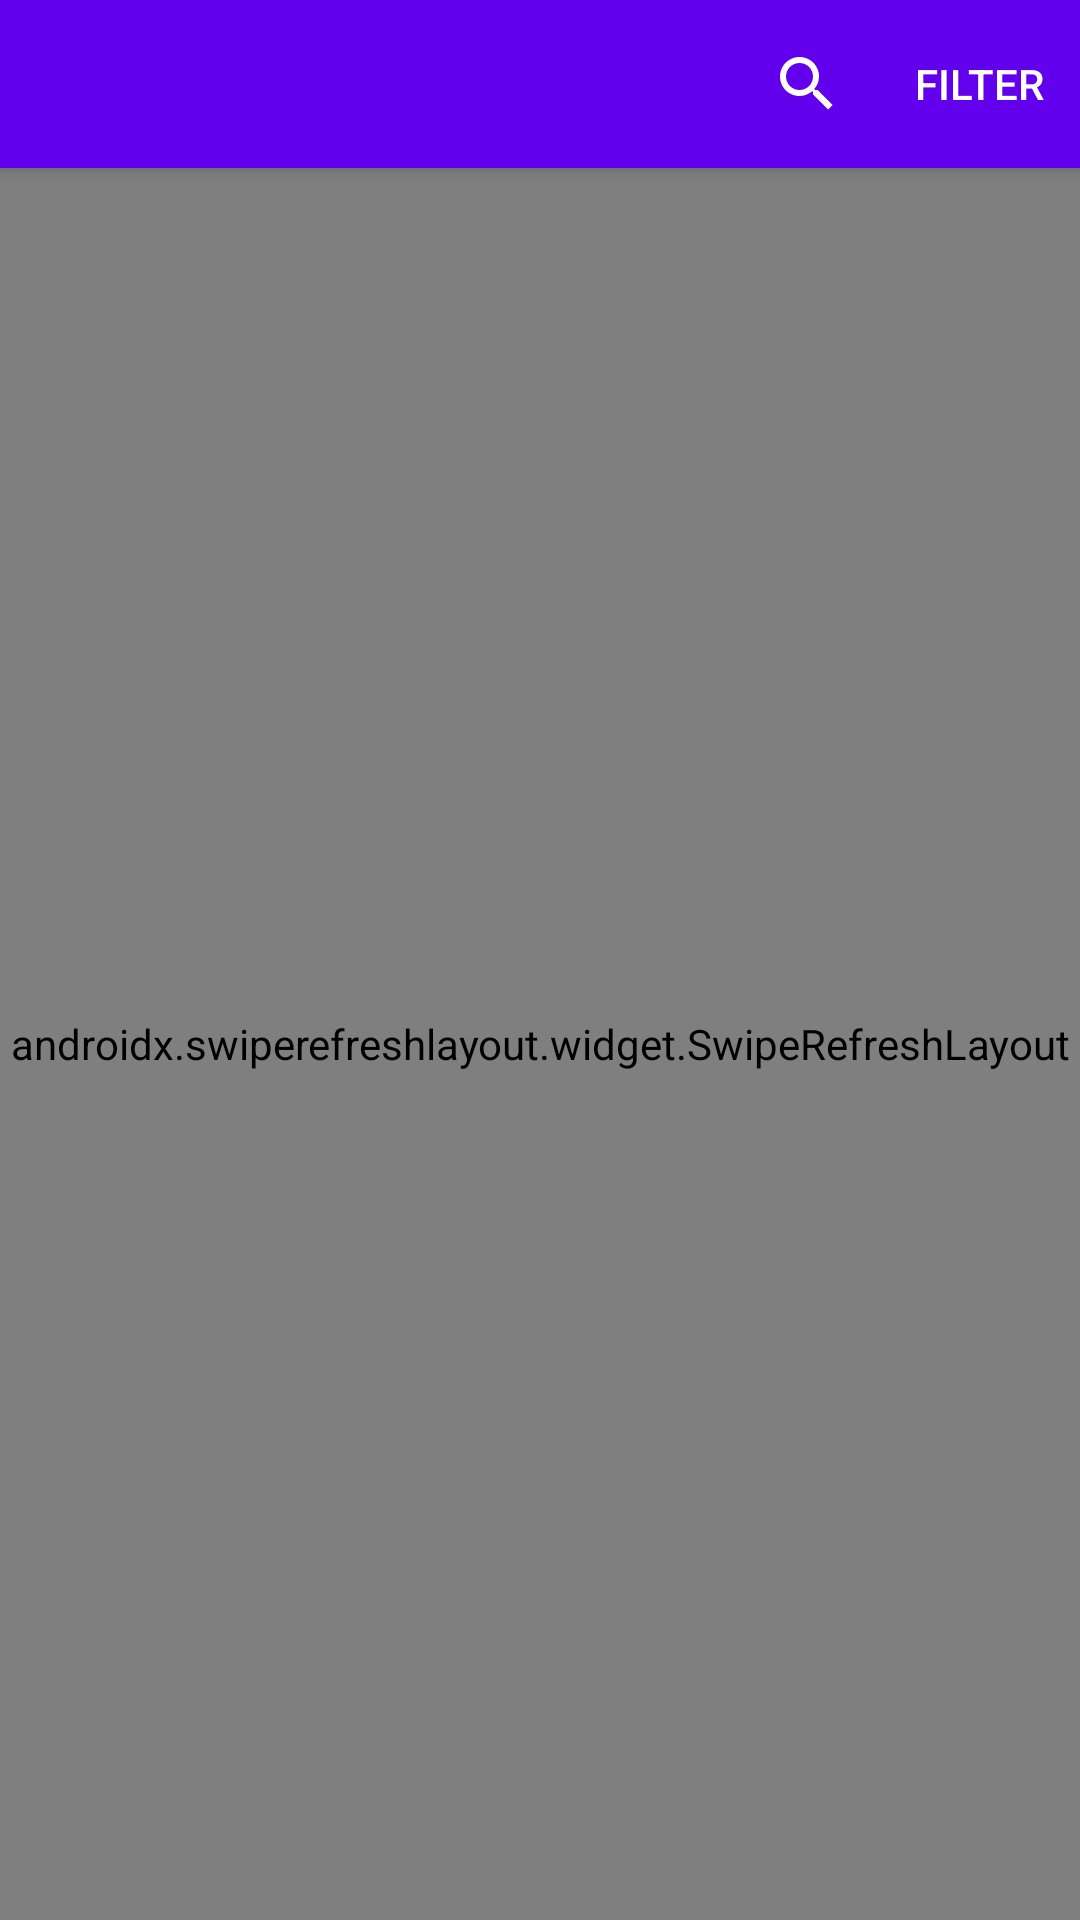

Layout XML and referenced resources for this Android screen:
<!-- AndroidManifest.xml: activity theme AppTheme.NoActionBar -->
<!-- res/layout/activity_item_list.xml -->
<?xml version="1.0" encoding="utf-8"?>
<androidx.coordinatorlayout.widget.CoordinatorLayout xmlns:android="http://schemas.android.com/apk/res/android"
    xmlns:app="http://schemas.android.com/apk/res-auto"
    xmlns:tools="http://schemas.android.com/tools"
    android:layout_width="match_parent"
    android:layout_height="match_parent"
    android:fitsSystemWindows="true"
    tools:context=".ItemListActivity">

    <FrameLayout
        android:id="@+id/frameLayout"
        android:layout_width="match_parent"
        android:layout_height="match_parent"
        app:layout_behavior="@string/appbar_scrolling_view_behavior">

        <include layout="@layout/item_list" />
    </FrameLayout>

    <com.google.android.material.appbar.AppBarLayout
        android:id="@+id/app_bar"
        android:layout_width="match_parent"
        android:layout_height="wrap_content"
        android:theme="@style/AppTheme.AppBarOverlay">

        <com.google.android.material.appbar.MaterialToolbar
            android:id="@+id/toolbar"
            android:layout_width="match_parent"
            android:layout_height="?attr/actionBarSize"
            app:menu="@menu/home_menu"
            style="@style/Widget.MaterialComponents.Toolbar.Primary" />

    </com.google.android.material.appbar.AppBarLayout>


</androidx.coordinatorlayout.widget.CoordinatorLayout>
<!-- res/layout/item_list.xml (included above) -->
<?xml version="1.0" encoding="utf-8"?>
<androidx.swiperefreshlayout.widget.SwipeRefreshLayout xmlns:android="http://schemas.android.com/apk/res/android"
    android:id="@+id/list_swipe"
    android:layout_width="match_parent"
    android:layout_height="match_parent">

    <androidx.recyclerview.widget.RecyclerView xmlns:app="http://schemas.android.com/apk/res-auto"
        xmlns:tools="http://schemas.android.com/tools"
        android:id="@+id/item_list"
        android:name="me.example.blockbuster.ItemListFragment"
        android:layout_width="match_parent"
        android:layout_height="match_parent"
        android:layout_marginLeft="10dp"
        android:layout_marginRight="10dp"
        app:layoutManager="LinearLayoutManager"
        tools:context=".ItemListActivity"
        tools:listitem="@layout/item_list_content" />

</androidx.swiperefreshlayout.widget.SwipeRefreshLayout>
<!-- res/layout/item_list_content.xml (included above) -->
<?xml version="1.0" encoding="utf-8"?>
<FrameLayout xmlns:android="http://schemas.android.com/apk/res/android"
    android:layout_width="match_parent"
    android:layout_height="wrap_content"
    android:orientation="horizontal">

    <com.google.android.material.card.MaterialCardView
        android:id="@+id/card"
        android:layout_width="match_parent"
        android:layout_height="wrap_content"
        android:checkable="true"
        android:clickable="true"
        android:focusable="true">

        <LinearLayout
            android:layout_width="match_parent"
            android:layout_height="wrap_content"
            android:orientation="vertical">

            <com.android.volley.toolbox.NetworkImageView
                android:id="@+id/id_photo"
                android:layout_width="match_parent"
                android:layout_height="400dp"
                android:adjustViewBounds="false"
                android:cropToPadding="false"
                android:scaleType="fitXY" />

            <LinearLayout
                android:layout_width="match_parent"
                android:layout_height="wrap_content"
                android:orientation="vertical"
                android:padding="16dp">

                <TextView
                    android:id="@+id/id_text"
                    android:layout_width="wrap_content"
                    android:layout_height="wrap_content"
                    android:textAppearance="?attr/textAppearanceHeadline6" />

                <TextView
                    android:id="@+id/content"
                    android:layout_width="wrap_content"
                    android:layout_height="wrap_content"
                    android:layout_marginTop="8dp"
                    android:textAppearance="?attr/textAppearanceBody2"
                    android:textColor="?android:attr/textColorSecondary" />

            </LinearLayout>

        </LinearLayout>

    </com.google.android.material.card.MaterialCardView>
</FrameLayout>
<!-- resources referenced by this layout -->
<resources>
  <style name="AppTheme.AppBarOverlay" parent="ThemeOverlay.AppCompat.Dark.ActionBar" />
  <style name="AppTheme.NoActionBar">
          <item name="windowActionBar">true</item>
          <item name="windowNoTitle">true</item>
      </style>
</resources>
